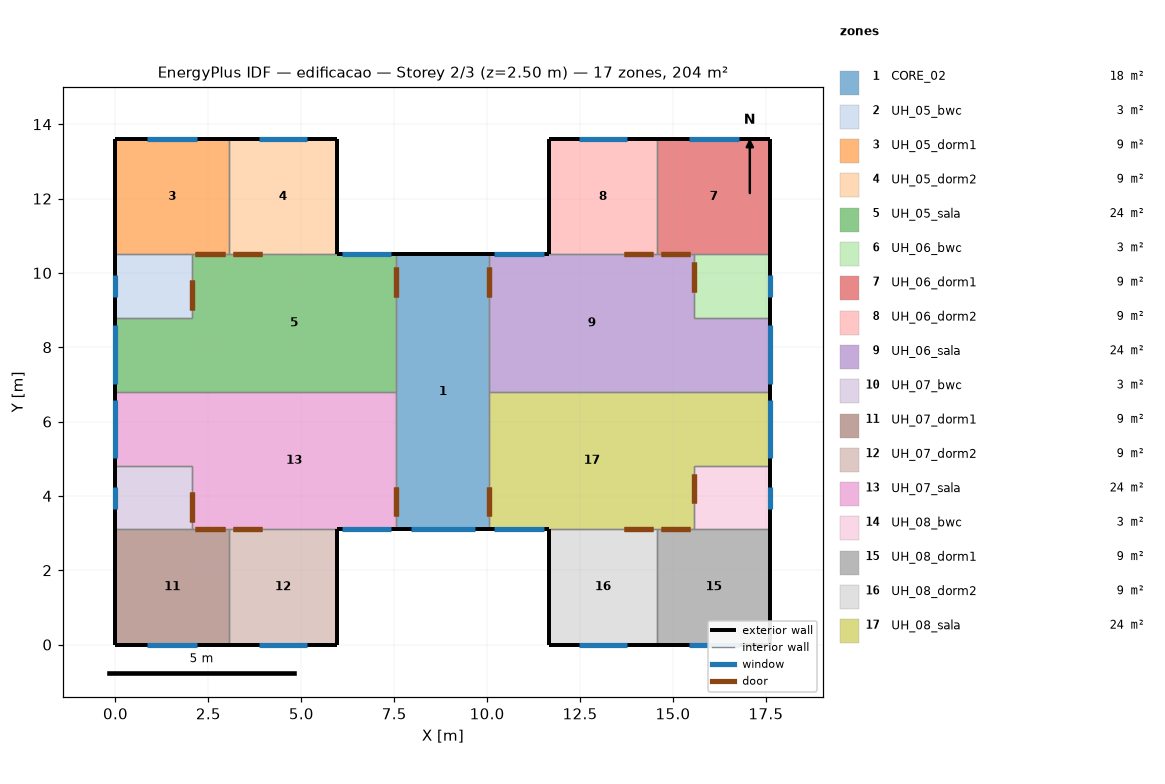
=== STOREY PLAN SPEC (per zone: floor XY polygon, exterior-wall plan segments, windows/doors) ===
zone 1: CORE_02  (18.5 m²)
  floor: (10.06, 10.50) (10.06, 3.10) (7.56, 3.10) (7.56, 10.50)
  exterior wall: (7.56, 3.10) – (10.06, 3.10)  [2.5 m]
    window: (7.96, 3.10) – (9.66, 3.10)  [1.4 m²]
  exterior wall: (10.06, 10.50) – (7.56, 10.50)  [2.5 m]
  interior walls: 4
zone 2: UH_05_bwc  (3.5 m²)
  floor: (2.05, 10.50) (2.05, 8.80) (0.00, 8.80) (0.00, 10.50)
  exterior wall: (0.00, 10.50) – (0.00, 8.80)  [1.7 m]
    window: (0.00, 9.95) – (0.00, 9.35)  [0.4 m²]
  interior walls: 3
zone 3: UH_05_dorm1  (9.5 m²)
  floor: (3.05, 13.60) (3.05, 10.50) (0.00, 10.50) (0.00, 13.60)
  exterior wall: (0.00, 13.60) – (0.00, 10.50)  [3.1 m]
  exterior wall: (3.05, 13.60) – (0.00, 13.60)  [3.1 m]
    window: (2.20, 13.60) – (0.85, 13.60)  [1.5 m²]
  interior walls: 3
zone 4: UH_05_dorm2  (9.0 m²)
  floor: (5.96, 13.60) (5.96, 10.50) (3.05, 10.50) (3.05, 13.60)
  exterior wall: (5.96, 13.60) – (3.05, 13.60)  [2.9 m]
    window: (5.14, 13.60) – (3.87, 13.60)  [1.4 m²]
  exterior wall: (5.96, 10.50) – (5.96, 13.60)  [3.1 m]
  interior walls: 2
zone 5: UH_05_sala  (24.5 m²)
  floor: (2.05, 8.80) (2.05, 6.80) (0.00, 6.80) (0.00, 8.80)
  floor: (7.56, 10.50) (7.56, 6.80) (2.05, 6.80) (2.05, 10.50)
  exterior wall: (0.00, 8.80) – (0.00, 6.80)  [2.0 m]
    window: (0.00, 8.59) – (0.00, 7.01)  [2.0 m²]
  exterior wall: (7.56, 10.50) – (5.96, 10.50)  [1.6 m]
    window: (7.42, 10.50) – (6.10, 10.50)  [1.9 m²]
  interior walls: 6
zone 6: UH_06_bwc  (3.5 m²)
  floor: (17.62, 10.50) (17.62, 8.80) (15.57, 8.80) (15.57, 10.50)
  exterior wall: (17.62, 8.80) – (17.62, 10.50)  [1.7 m]
    window: (17.62, 9.35) – (17.62, 9.95)  [0.4 m²]
  interior walls: 3
zone 7: UH_06_dorm1  (9.5 m²)
  floor: (17.62, 13.60) (17.62, 10.50) (14.57, 10.50) (14.57, 13.60)
  exterior wall: (17.62, 13.60) – (14.57, 13.60)  [3.1 m]
    window: (16.77, 13.60) – (15.42, 13.60)  [1.5 m²]
  exterior wall: (17.62, 10.50) – (17.62, 13.60)  [3.1 m]
  interior walls: 3
zone 8: UH_06_dorm2  (9.0 m²)
  floor: (14.57, 13.60) (14.57, 10.50) (11.66, 10.50) (11.66, 13.60)
  exterior wall: (14.57, 13.60) – (11.66, 13.60)  [2.9 m]
    window: (13.75, 13.60) – (12.48, 13.60)  [1.4 m²]
  exterior wall: (11.66, 13.60) – (11.66, 10.50)  [3.1 m]
  interior walls: 2
zone 9: UH_06_sala  (24.5 m²)
  floor: (15.57, 10.50) (15.57, 6.80) (10.06, 6.80) (10.06, 10.50)
  floor: (17.62, 8.80) (17.62, 6.80) (15.57, 6.80) (15.57, 8.80)
  exterior wall: (17.62, 6.80) – (17.62, 8.80)  [2.0 m]
    window: (17.62, 7.01) – (17.62, 8.59)  [2.0 m²]
  exterior wall: (11.66, 10.50) – (10.06, 10.50)  [1.6 m]
    window: (11.52, 10.50) – (10.20, 10.50)  [1.9 m²]
  interior walls: 6
zone 10: UH_07_bwc  (3.5 m²)
  floor: (2.05, 4.80) (2.05, 3.10) (0.00, 3.10) (0.00, 4.80)
  exterior wall: (0.00, 4.80) – (0.00, 3.10)  [1.7 m]
    window: (0.00, 4.25) – (0.00, 3.65)  [0.4 m²]
  interior walls: 3
zone 11: UH_07_dorm1  (9.5 m²)
  floor: (3.05, 3.10) (3.05, 0.00) (0.00, 0.00) (0.00, 3.10)
  exterior wall: (0.00, 0.00) – (3.05, 0.00)  [3.0 m]
    window: (0.85, 0.00) – (2.20, 0.00)  [1.5 m²]
  exterior wall: (0.00, 3.10) – (0.00, 0.00)  [3.1 m]
  interior walls: 3
zone 12: UH_07_dorm2  (9.0 m²)
  floor: (5.96, 3.10) (5.96, 0.00) (3.05, 0.00) (3.05, 3.10)
  exterior wall: (3.05, 0.00) – (5.96, 0.00)  [2.9 m]
    window: (3.87, 0.00) – (5.14, 0.00)  [1.4 m²]
  exterior wall: (5.96, 0.00) – (5.96, 3.10)  [3.1 m]
  interior walls: 2
zone 13: UH_07_sala  (24.5 m²)
  floor: (7.56, 6.80) (7.56, 3.10) (2.05, 3.10) (2.05, 6.80)
  floor: (2.05, 6.80) (2.05, 4.80) (0.00, 4.80) (0.00, 6.80)
  exterior wall: (0.00, 6.80) – (0.00, 4.80)  [2.0 m]
    window: (0.00, 6.59) – (0.00, 5.01)  [2.0 m²]
  exterior wall: (5.96, 3.10) – (7.56, 3.10)  [1.6 m]
    window: (6.10, 3.10) – (7.42, 3.10)  [1.9 m²]
  interior walls: 6
zone 14: UH_08_bwc  (3.5 m²)
  floor: (17.62, 4.80) (17.62, 3.10) (15.57, 3.10) (15.57, 4.80)
  exterior wall: (17.62, 3.10) – (17.62, 4.80)  [1.7 m]
    window: (17.62, 3.65) – (17.62, 4.25)  [0.4 m²]
  interior walls: 3
zone 15: UH_08_dorm1  (9.5 m²)
  floor: (17.62, 3.10) (17.62, 0.00) (14.57, 0.00) (14.57, 3.10)
  exterior wall: (17.62, 0.00) – (17.62, 3.10)  [3.1 m]
  exterior wall: (14.57, 0.00) – (17.62, 0.00)  [3.1 m]
    window: (15.42, 0.00) – (16.77, 0.00)  [1.5 m²]
  interior walls: 3
zone 16: UH_08_dorm2  (9.0 m²)
  floor: (14.57, 3.10) (14.57, 0.00) (11.66, 0.00) (11.66, 3.10)
  exterior wall: (11.66, 0.00) – (14.57, 0.00)  [2.9 m]
    window: (12.48, 0.00) – (13.75, 0.00)  [1.4 m²]
  exterior wall: (11.66, 3.10) – (11.66, 0.00)  [3.1 m]
  interior walls: 2
zone 17: UH_08_sala  (24.5 m²)
  floor: (17.62, 6.80) (17.62, 4.80) (15.57, 4.80) (15.57, 6.80)
  floor: (15.57, 6.80) (15.57, 3.10) (10.06, 3.10) (10.06, 6.80)
  exterior wall: (17.62, 4.80) – (17.62, 6.80)  [2.0 m]
    window: (17.62, 5.01) – (17.62, 6.59)  [2.0 m²]
  exterior wall: (10.06, 3.10) – (11.66, 3.10)  [1.6 m]
    window: (10.20, 3.10) – (11.52, 3.10)  [1.9 m²]
  interior walls: 6

=== DERIVED (storey summary) ===
Building: edificacao
Storey: 2 of 3  (floor level z = 2.50 m)
Storey gross floor area: 204.3 m²
Zones on this storey: 17
  - CORE_02: floor 18.5 m²; exterior wall 5.0 m (12.5 m²); 1 window(s) 1.4 m²; WWR 10.9%
  - UH_05_bwc: floor 3.5 m²; exterior wall 1.7 m (4.2 m²); 1 window(s) 0.4 m²; WWR 8.5%
  - UH_05_dorm1: floor 9.5 m²; exterior wall 6.2 m (15.4 m²); 1 window(s) 1.5 m²; WWR 9.6%
  - UH_05_dorm2: floor 9.0 m²; exterior wall 6.0 m (15.0 m²); 1 window(s) 1.4 m²; WWR 9.4%
  - UH_05_sala: floor 24.5 m²; exterior wall 3.6 m (9.0 m²); 2 window(s) 3.8 m²; WWR 42.6%
  - UH_06_bwc: floor 3.5 m²; exterior wall 1.7 m (4.2 m²); 1 window(s) 0.4 m²; WWR 8.5%
  - UH_06_dorm1: floor 9.5 m²; exterior wall 6.2 m (15.4 m²); 1 window(s) 1.5 m²; WWR 9.6%
  - UH_06_dorm2: floor 9.0 m²; exterior wall 6.0 m (15.0 m²); 1 window(s) 1.4 m²; WWR 9.4%
  - UH_06_sala: floor 24.5 m²; exterior wall 3.6 m (9.0 m²); 2 window(s) 3.8 m²; WWR 42.6%
  - UH_07_bwc: floor 3.5 m²; exterior wall 1.7 m (4.2 m²); 1 window(s) 0.4 m²; WWR 8.5%
  - UH_07_dorm1: floor 9.5 m²; exterior wall 6.2 m (15.4 m²); 1 window(s) 1.5 m²; WWR 9.6%
  - UH_07_dorm2: floor 9.0 m²; exterior wall 6.0 m (15.0 m²); 1 window(s) 1.4 m²; WWR 9.4%
  - UH_07_sala: floor 24.5 m²; exterior wall 3.6 m (9.0 m²); 2 window(s) 3.8 m²; WWR 42.6%
  - UH_08_bwc: floor 3.5 m²; exterior wall 1.7 m (4.2 m²); 1 window(s) 0.4 m²; WWR 8.5%
  - UH_08_dorm1: floor 9.5 m²; exterior wall 6.2 m (15.4 m²); 1 window(s) 1.5 m²; WWR 9.6%
  - UH_08_dorm2: floor 9.0 m²; exterior wall 6.0 m (15.0 m²); 1 window(s) 1.4 m²; WWR 9.4%
  - UH_08_sala: floor 24.5 m²; exterior wall 3.6 m (9.0 m²); 2 window(s) 3.8 m²; WWR 42.6%
Zone adjacency (shared interzone walls):
  - CORE_02 ↔ UH_05_sala
  - CORE_02 ↔ UH_06_sala
  - CORE_02 ↔ UH_07_sala
  - CORE_02 ↔ UH_08_sala
  - UH_05_bwc ↔ UH_05_dorm1
  - UH_05_bwc ↔ UH_05_sala
  - UH_05_dorm1 ↔ UH_05_dorm2
  - UH_05_dorm1 ↔ UH_05_sala
  - UH_05_dorm2 ↔ UH_05_sala
  - UH_05_sala ↔ UH_07_sala
  - UH_06_bwc ↔ UH_06_dorm1
  - UH_06_bwc ↔ UH_06_sala
  - UH_06_dorm1 ↔ UH_06_dorm2
  - UH_06_dorm1 ↔ UH_06_sala
  - UH_06_dorm2 ↔ UH_06_sala
  - UH_06_sala ↔ UH_08_sala
  - UH_07_bwc ↔ UH_07_dorm1
  - UH_07_bwc ↔ UH_07_sala
  - UH_07_dorm1 ↔ UH_07_dorm2
  - UH_07_dorm1 ↔ UH_07_sala
  - UH_07_dorm2 ↔ UH_07_sala
  - UH_08_bwc ↔ UH_08_dorm1
  - UH_08_bwc ↔ UH_08_sala
  - UH_08_dorm1 ↔ UH_08_dorm2
  - UH_08_dorm1 ↔ UH_08_sala
  - UH_08_dorm2 ↔ UH_08_sala